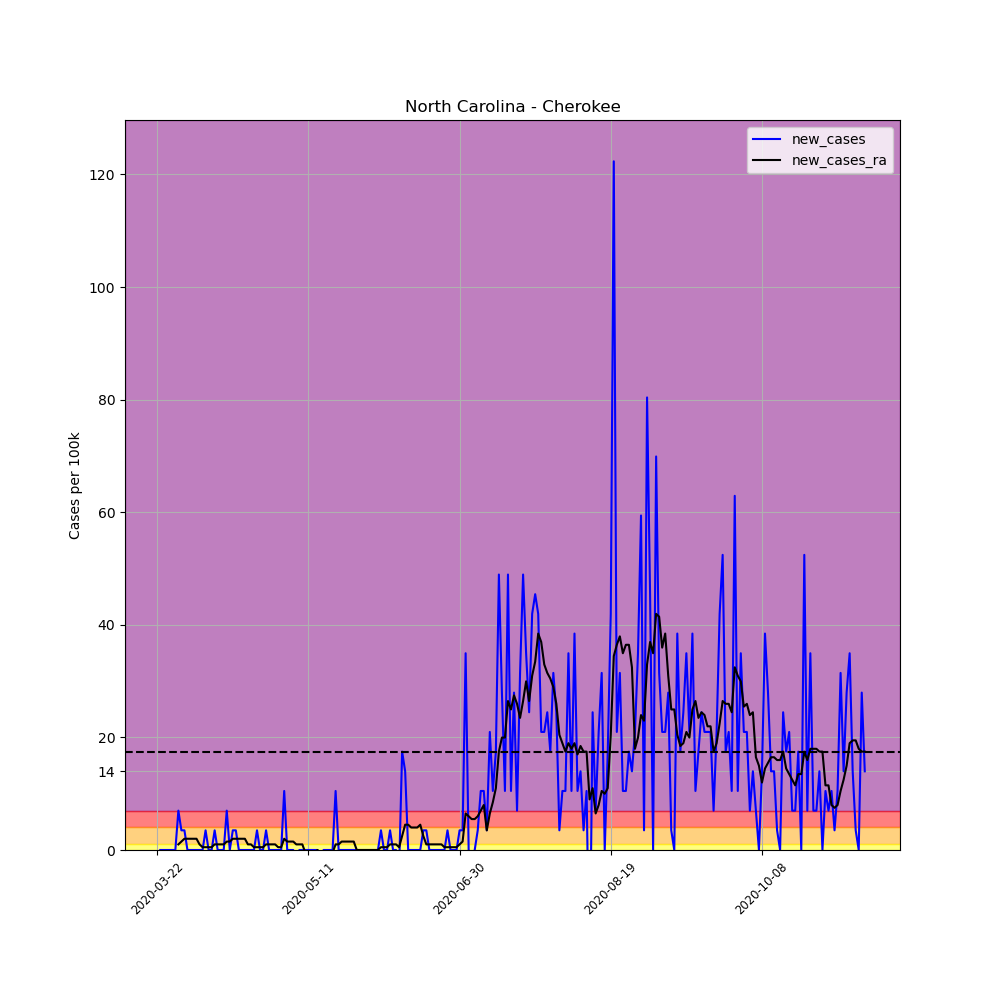

The table this chart was drawn from, first rows:
, date, county, state, fips, cases, deaths, COUNTY, STNAME, CTYNAME, POPESTIMATE2019, per_100k, per_100k_ra, new_cases, new_cases_ra
259621, 2020-03-22, Cherokee, North Carolina, 37039, 4, 0, 39, North Carolina, Cherokee, 28612, 13.98, , , 
259622, 2020-03-23, Cherokee, North Carolina, 37039, 4, 0, 39, North Carolina, Cherokee, 28612, 13.98, , 0.0, 
259623, 2020-03-24, Cherokee, North Carolina, 37039, 4, 0, 39, North Carolina, Cherokee, 28612, 13.98, , 0.0, 
259624, 2020-03-25, Cherokee, North Carolina, 37039, 4, 0, 39, North Carolina, Cherokee, 28612, 13.98, , 0.0, 
259625, 2020-03-26, Cherokee, North Carolina, 37039, 4, 0, 39, North Carolina, Cherokee, 28612, 13.98, , 0.0, 
259626, 2020-03-27, Cherokee, North Carolina, 37039, 4, 0, 39, North Carolina, Cherokee, 28612, 13.98, , 0.0, 
259627, 2020-03-28, Cherokee, North Carolina, 37039, 4, 0, 39, North Carolina, Cherokee, 28612, 13.98, 13.98, 0.0, 
259628, 2020-03-29, Cherokee, North Carolina, 37039, 6, 0, 39, North Carolina, Cherokee, 28612, 20.97, 14.98, 6.99, 0.9986
259629, 2020-03-30, Cherokee, North Carolina, 37039, 7, 0, 39, North Carolina, Cherokee, 28612, 24.47, 16.48, 3.495, 1.498
259630, 2020-03-31, Cherokee, North Carolina, 37039, 8, 1, 39, North Carolina, Cherokee, 28612, 27.96, 18.47, 3.495, 1.997
259631, 2020-04-01, Cherokee, North Carolina, 37039, 8, 1, 39, North Carolina, Cherokee, 28612, 27.96, 20.47, 0.0, 1.997
259632, 2020-04-02, Cherokee, North Carolina, 37039, 8, 1, 39, North Carolina, Cherokee, 28612, 27.96, 22.47, 0.0, 1.997
259633, 2020-04-03, Cherokee, North Carolina, 37039, 8, 1, 39, North Carolina, Cherokee, 28612, 27.96, 24.47, 0.0, 1.997
259634, 2020-04-04, Cherokee, North Carolina, 37039, 8, 1, 39, North Carolina, Cherokee, 28612, 27.96, 26.46, 0.0, 1.997
259635, 2020-04-05, Cherokee, North Carolina, 37039, 8, 1, 39, North Carolina, Cherokee, 28612, 27.96, 27.46, 0.0, 0.9986
259636, 2020-04-06, Cherokee, North Carolina, 37039, 8, 1, 39, North Carolina, Cherokee, 28612, 27.96, 27.96, 0.0, 0.4993
259637, 2020-04-07, Cherokee, North Carolina, 37039, 9, 1, 39, North Carolina, Cherokee, 28612, 31.46, 28.46, 3.495, 0.4993
259638, 2020-04-08, Cherokee, North Carolina, 37039, 9, 1, 39, North Carolina, Cherokee, 28612, 31.46, 28.96, 0.0, 0.4993
259639, 2020-04-09, Cherokee, North Carolina, 37039, 9, 1, 39, North Carolina, Cherokee, 28612, 31.46, 29.46, 0.0, 0.4993
259640, 2020-04-10, Cherokee, North Carolina, 37039, 10, 1, 39, North Carolina, Cherokee, 28612, 34.95, 30.46, 3.495, 0.9986
259641, 2020-04-11, Cherokee, North Carolina, 37039, 10, 1, 39, North Carolina, Cherokee, 28612, 34.95, 31.46, 0.0, 0.9986
259642, 2020-04-12, Cherokee, North Carolina, 37039, 10, 1, 39, North Carolina, Cherokee, 28612, 34.95, 32.45, 0.0, 0.9986
259643, 2020-04-13, Cherokee, North Carolina, 37039, 10, 1, 39, North Carolina, Cherokee, 28612, 34.95, 33.45, 0.0, 0.9986
259644, 2020-04-14, Cherokee, North Carolina, 37039, 12, 1, 39, North Carolina, Cherokee, 28612, 41.94, 34.95, 6.99, 1.498
259645, 2020-04-15, Cherokee, North Carolina, 37039, 12, 1, 39, North Carolina, Cherokee, 28612, 41.94, 36.45, 0.0, 1.498
259646, 2020-04-16, Cherokee, North Carolina, 37039, 13, 1, 39, North Carolina, Cherokee, 28612, 45.44, 38.45, 3.495, 1.997
259647, 2020-04-17, Cherokee, North Carolina, 37039, 14, 1, 39, North Carolina, Cherokee, 28612, 48.93, 40.44, 3.495, 1.997
259648, 2020-04-18, Cherokee, North Carolina, 37039, 14, 1, 39, North Carolina, Cherokee, 28612, 48.93, 42.44, 0.0, 1.997
259649, 2020-04-19, Cherokee, North Carolina, 37039, 14, 1, 39, North Carolina, Cherokee, 28612, 48.93, 44.44, 0.0, 1.997
259650, 2020-04-20, Cherokee, North Carolina, 37039, 14, 1, 39, North Carolina, Cherokee, 28612, 48.93, 46.43, 0.0, 1.997
259651, 2020-04-21, Cherokee, North Carolina, 37039, 14, 1, 39, North Carolina, Cherokee, 28612, 48.93, 47.43, 0.0, 0.9986
259652, 2020-04-22, Cherokee, North Carolina, 37039, 14, 1, 39, North Carolina, Cherokee, 28612, 48.93, 48.43, 0.0, 0.9986
259653, 2020-04-23, Cherokee, North Carolina, 37039, 14, 1, 39, North Carolina, Cherokee, 28612, 48.93, 48.93, 0.0, 0.4993
259654, 2020-04-24, Cherokee, North Carolina, 37039, 15, 1, 39, North Carolina, Cherokee, 28612, 52.43, 49.43, 3.495, 0.4993
259655, 2020-04-25, Cherokee, North Carolina, 37039, 15, 1, 39, North Carolina, Cherokee, 28612, 52.43, 49.93, 0.0, 0.4993
259656, 2020-04-26, Cherokee, North Carolina, 37039, 15, 1, 39, North Carolina, Cherokee, 28612, 52.43, 50.43, 0.0, 0.4993
259657, 2020-04-27, Cherokee, North Carolina, 37039, 16, 1, 39, North Carolina, Cherokee, 28612, 55.92, 51.43, 3.495, 0.9986
259658, 2020-04-28, Cherokee, North Carolina, 37039, 16, 1, 39, North Carolina, Cherokee, 28612, 55.92, 52.43, 0.0, 0.9986
259659, 2020-04-29, Cherokee, North Carolina, 37039, 16, 1, 39, North Carolina, Cherokee, 28612, 55.92, 53.42, 0.0, 0.9986
259660, 2020-04-30, Cherokee, North Carolina, 37039, 16, 1, 39, North Carolina, Cherokee, 28612, 55.92, 54.42, 0.0, 0.9986
259661, 2020-05-01, Cherokee, North Carolina, 37039, 16, 1, 39, North Carolina, Cherokee, 28612, 55.92, 54.92, 0.0, 0.4993
259662, 2020-05-02, Cherokee, North Carolina, 37039, 16, 1, 39, North Carolina, Cherokee, 28612, 55.92, 55.42, 0.0, 0.4993
259663, 2020-05-03, Cherokee, North Carolina, 37039, 19, 1, 39, North Carolina, Cherokee, 28612, 66.41, 57.42, 10.49, 1.997
259664, 2020-05-04, Cherokee, North Carolina, 37039, 19, 1, 39, North Carolina, Cherokee, 28612, 66.41, 58.92, 0.0, 1.498
259665, 2020-05-05, Cherokee, North Carolina, 37039, 19, 1, 39, North Carolina, Cherokee, 28612, 66.41, 60.41, 0.0, 1.498
259666, 2020-05-06, Cherokee, North Carolina, 37039, 19, 1, 39, North Carolina, Cherokee, 28612, 66.41, 61.91, 0.0, 1.498
259667, 2020-05-07, Cherokee, North Carolina, 37039, 18, 1, 39, North Carolina, Cherokee, 28612, 62.91, 62.91, -3.495, 0.9986
259668, 2020-05-08, Cherokee, North Carolina, 37039, 18, 1, 39, North Carolina, Cherokee, 28612, 62.91, 63.91, 0.0, 0.9986
259669, 2020-05-09, Cherokee, North Carolina, 37039, 18, 1, 39, North Carolina, Cherokee, 28612, 62.91, 64.91, 0.0, 0.9986
259670, 2020-05-10, Cherokee, North Carolina, 37039, 18, 1, 39, North Carolina, Cherokee, 28612, 62.91, 64.41, 0.0, -0.4993
259671, 2020-05-11, Cherokee, North Carolina, 37039, 18, 1, 39, North Carolina, Cherokee, 28612, 62.91, 63.91, 0.0, -0.4993
259672, 2020-05-12, Cherokee, North Carolina, 37039, 18, 1, 39, North Carolina, Cherokee, 28612, 62.91, 63.41, 0.0, -0.4993
259673, 2020-05-13, Cherokee, North Carolina, 37039, 18, 1, 39, North Carolina, Cherokee, 28612, 62.91, 62.91, 0.0, -0.4993
259674, 2020-05-14, Cherokee, North Carolina, 37039, 18, 1, 39, North Carolina, Cherokee, 28612, 62.91, 62.91, 0.0, 0.0
259675, 2020-05-15, Cherokee, North Carolina, 37039, 17, 1, 39, North Carolina, Cherokee, 28612, 59.42, 62.41, -3.495, -0.4993
259676, 2020-05-16, Cherokee, North Carolina, 37039, 17, 1, 39, North Carolina, Cherokee, 28612, 59.42, 61.91, 0.0, -0.4993
259677, 2020-05-17, Cherokee, North Carolina, 37039, 17, 1, 39, North Carolina, Cherokee, 28612, 59.42, 61.41, 0.0, -0.4993
259678, 2020-05-18, Cherokee, North Carolina, 37039, 17, 1, 39, North Carolina, Cherokee, 28612, 59.42, 60.91, 0.0, -0.4993
259679, 2020-05-19, Cherokee, North Carolina, 37039, 17, 1, 39, North Carolina, Cherokee, 28612, 59.42, 60.41, 0.0, -0.4993
259680, 2020-05-20, Cherokee, North Carolina, 37039, 20, 1, 39, North Carolina, Cherokee, 28612, 69.9, 61.41, 10.49, 0.9986
... 175 more rows
